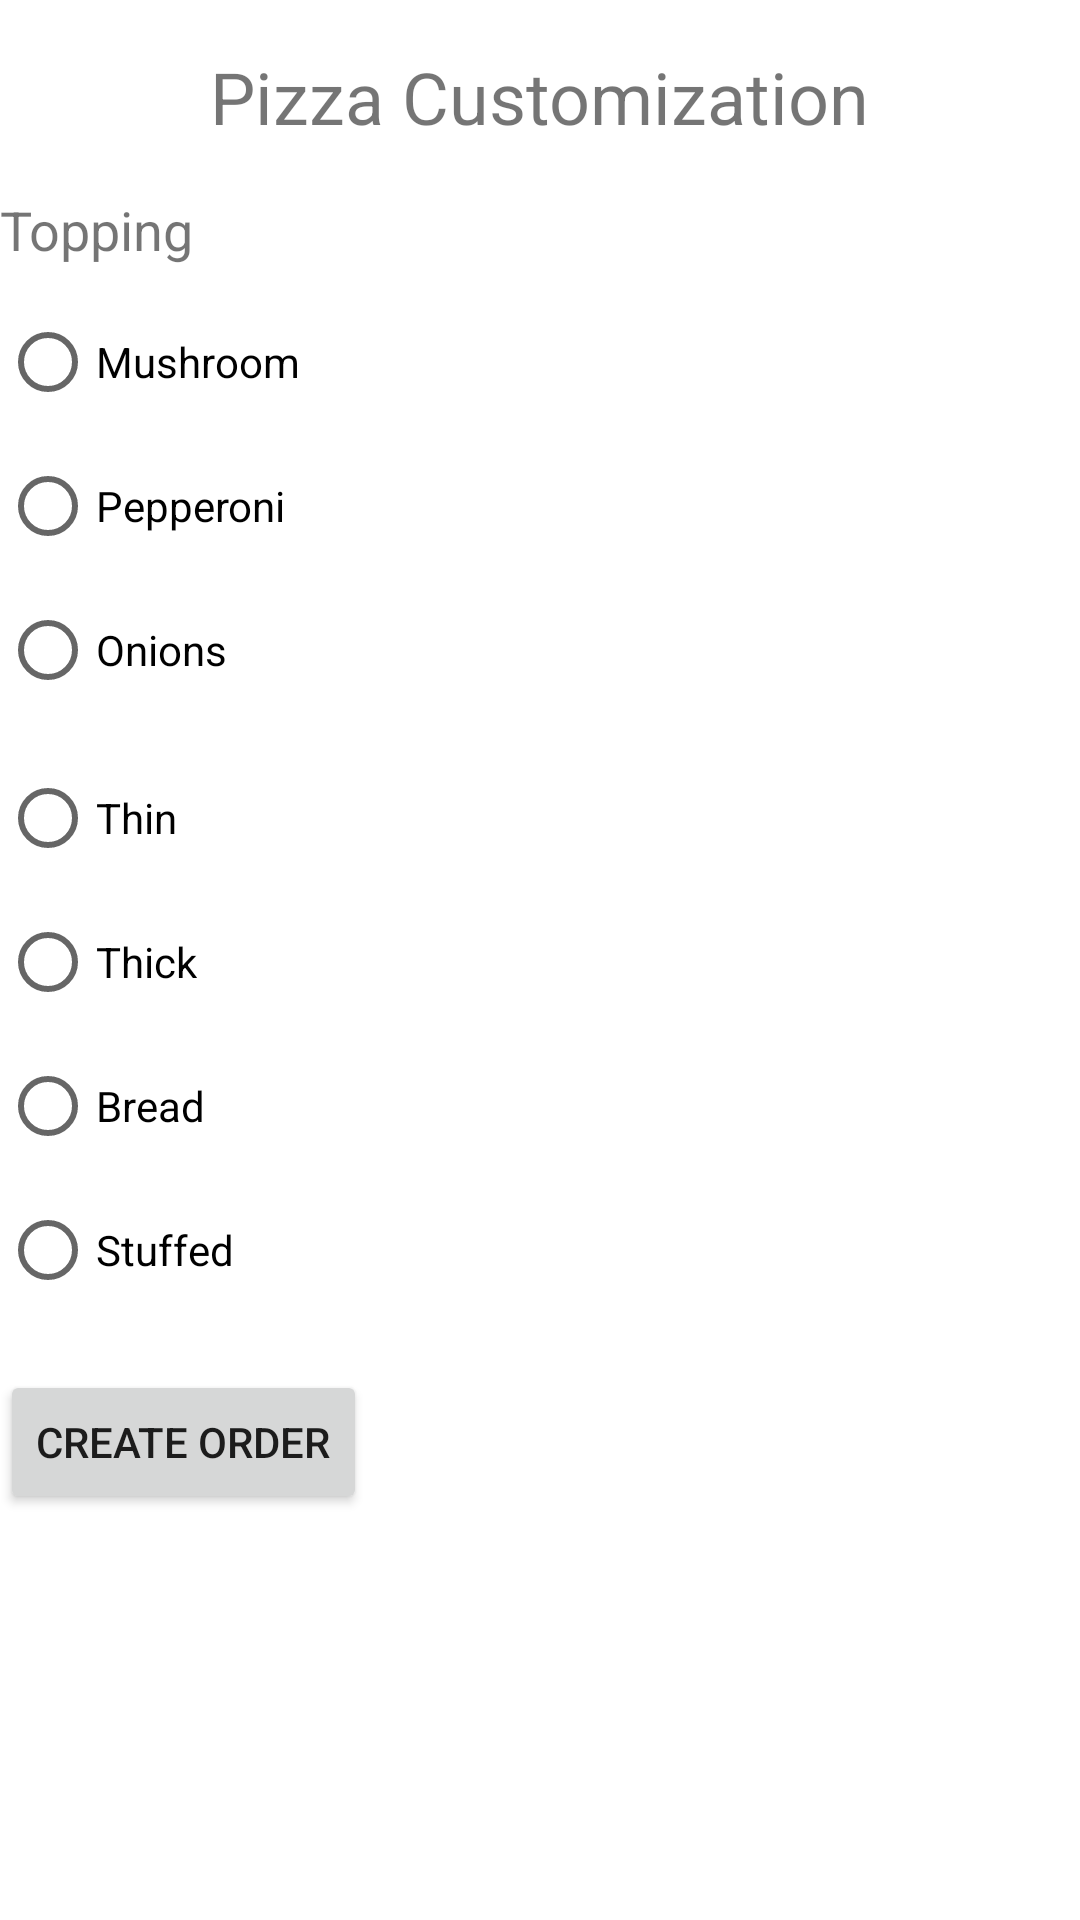

Here is an Android app screen rendered from its layout file. Give the layout XML and the strings, colors and styles it references.
<!-- AndroidManifest.xml: application theme AppTheme -->
<!-- res/layout/activity_pizza.xml -->
<?xml version="1.0" encoding="utf-8"?>
<RelativeLayout xmlns:android="http://schemas.android.com/apk/res/android"
    xmlns:tools="http://schemas.android.com/tools"
    android:layout_width="match_parent"
    android:layout_height="match_parent"
    tools:context=".PizzaActivity">

    <TextView
        android:id="@+id/tvTitle"
        android:layout_width="wrap_content"
        android:layout_height="wrap_content"
        android:text="Pizza Customization"
        android:textSize="24sp"
        android:layout_centerHorizontal="true"
        android:layout_marginTop="16dp"/>

    <TextView
        android:id="@+id/tvToppingTitle"
        android:layout_width="wrap_content"
        android:layout_height="wrap_content"
        android:text="Topping"
        android:textSize="18sp"
        android:layout_below="@id/tvTitle"
        android:layout_marginTop="16dp"/>

    <RadioGroup
        android:id="@+id/toppingRadioGroup"
        android:layout_width="wrap_content"
        android:layout_height="wrap_content"
        android:layout_below="@id/tvToppingTitle"
        android:layout_marginTop="8dp">

        <RadioButton
            android:id="@+id/rbMushroom"
            android:layout_width="wrap_content"
            android:layout_height="wrap_content"
            android:text="Mushroom"/>

        <RadioButton
            android:id="@+id/rbPepperoni"
            android:layout_width="wrap_content"
            android:layout_height="wrap_content"
            android:text="Pepperoni"/>

        <RadioButton
            android:id="@+id/rbOnions"
            android:layout_width="wrap_content"
            android:layout_height="wrap_content"
            android:text="Onions"/>
    </RadioGroup>

    <RadioGroup
        android:id="@+id/crustRadioGroup"
        android:layout_width="wrap_content"
        android:layout_height="wrap_content"
        android:layout_below="@id/toppingRadioGroup"
        android:layout_marginTop="8dp">

        <RadioButton
            android:id="@+id/rbThin"
            android:layout_width="wrap_content"
            android:layout_height="wrap_content"
            android:text="Thin" />

        <RadioButton
            android:id="@+id/rbThick"
            android:layout_width="wrap_content"
            android:layout_height="wrap_content"
            android:text="Thick" />

        <RadioButton
            android:id="@+id/rbBread"
            android:layout_width="wrap_content"
            android:layout_height="wrap_content"
            android:text="Bread" />

        <RadioButton
            android:id="@+id/rbStuffed"
            android:layout_width="wrap_content"
            android:layout_height="wrap_content"
            android:text="Stuffed" />
    </RadioGroup>

    <Button
        android:id="@+id/btnCreateOrder"
        android:layout_width="wrap_content"
        android:layout_height="wrap_content"
        android:text="Create Order"
        android:layout_below="@id/crustRadioGroup"
        android:layout_marginTop="16dp"/>

</RelativeLayout>
<!-- resources referenced by this layout -->
<resources>

</resources>
